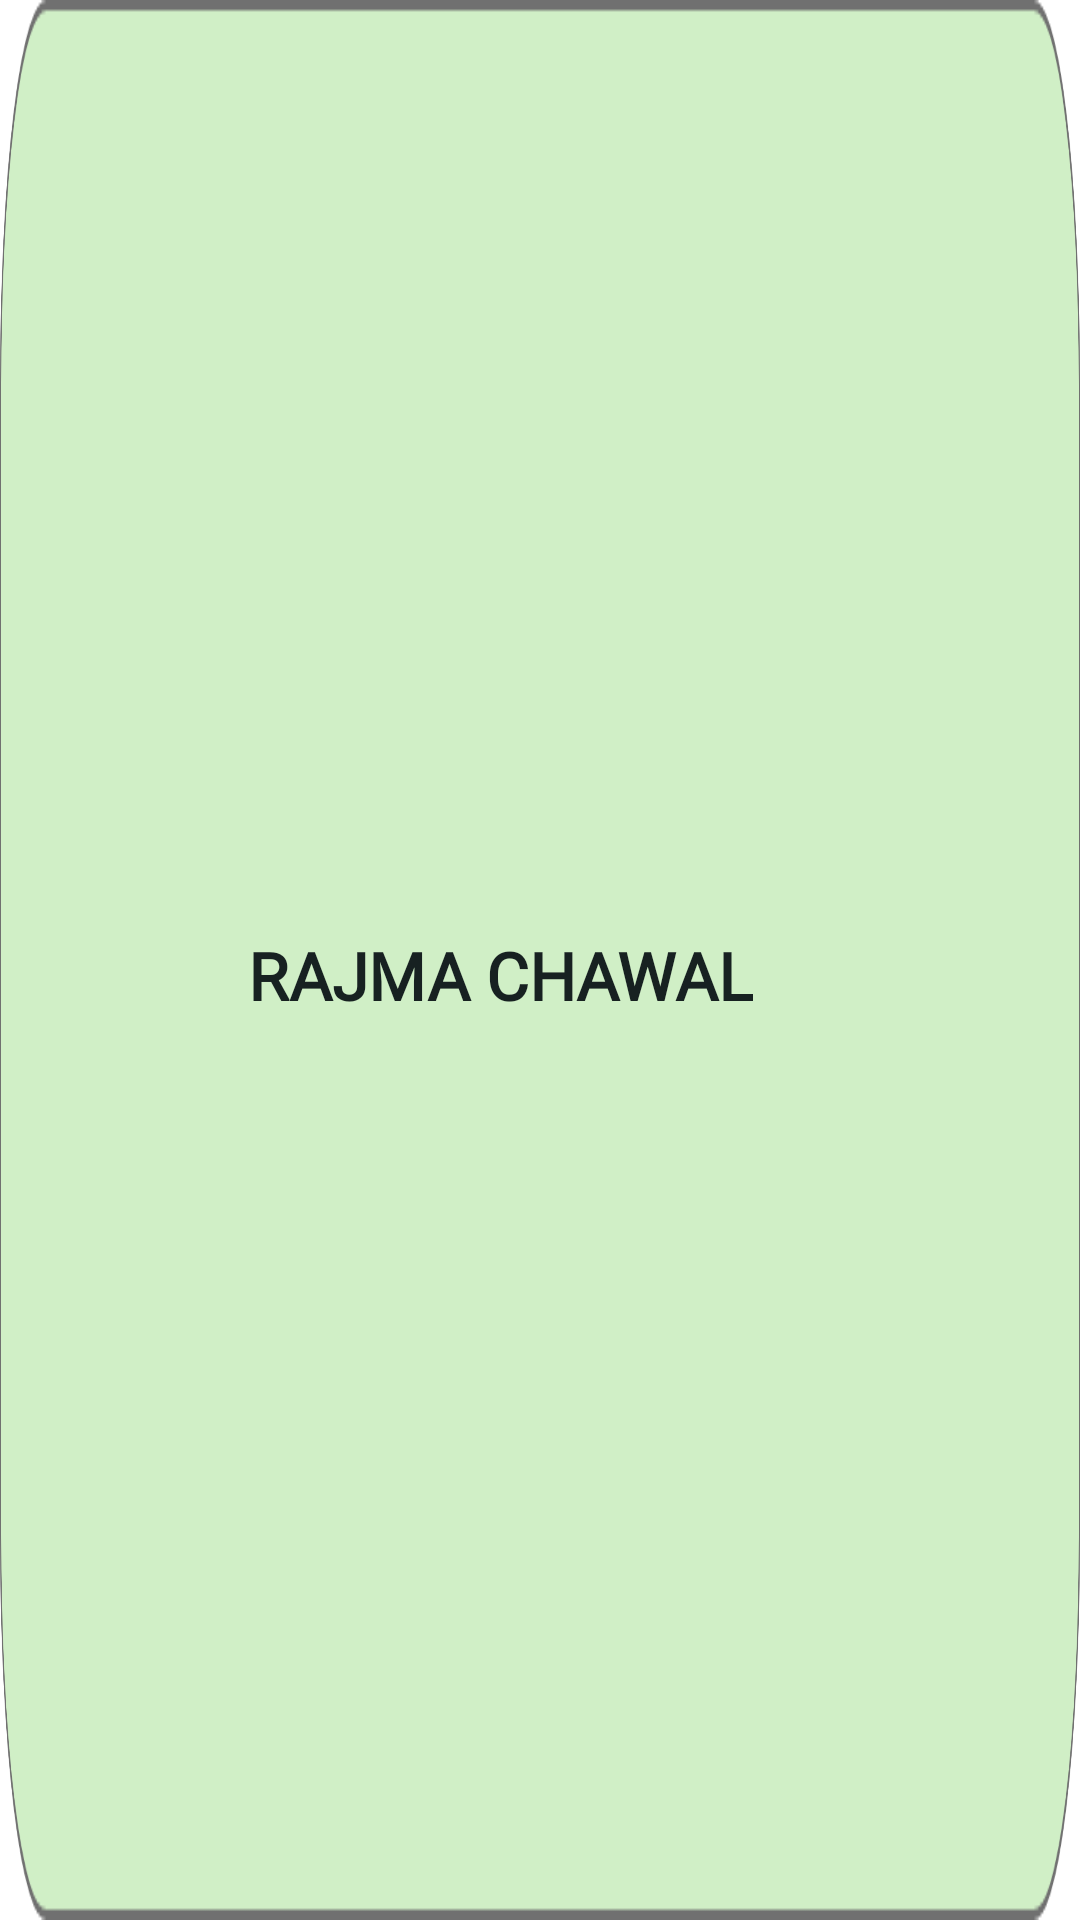

Here is an Android app screen rendered from its layout file. Give the layout XML and the strings, colors and styles it references.
<!-- AndroidManifest.xml: application theme Theme.ZomatoApp -->
<!-- res/layout/reciper_listitem.xml -->
<?xml version="1.0" encoding="utf-8"?>
<androidx.constraintlayout.widget.ConstraintLayout
    xmlns:android="http://schemas.android.com/apk/res/android"
    xmlns:app="http://schemas.android.com/apk/res-auto"
    xmlns:tools="http://schemas.android.com/tools"
    android:layout_width="match_parent"
    android:layout_height="wrap_content"

    android:background="@drawable/ic_button">


    <TextView
        android:id="@+id/textView3"
        android:layout_width="wrap_content"
        android:layout_height="wrap_content"
        android:layout_margin="25dp"
        android:fontFamily="@font/montserrat"
        android:gravity="center"

        android:text="RAJMA CHAWAL"
        android:textColor="@color/DarkThemeColor"
        android:textSize="22dp"
        android:textStyle="bold"
        app:layout_constraintBottom_toBottomOf="parent"
        app:layout_constraintEnd_toEndOf="parent"
        app:layout_constraintHorizontal_bias="0.405"
        app:layout_constraintStart_toStartOf="parent"
        app:layout_constraintTop_toTopOf="parent"
        app:layout_constraintVertical_bias="0.509" />

    <TextView
        android:layout_width="wrap_content"
        android:layout_height="wrap_content"
        android:fontFamily="@font/montserrat"
        android:gravity="center"
        android:id="@+id/category_txt"
        android:text=""
        android:layout_margin="5dp"
        android:textColor="@color/DarkThemeColor"
        android:textSize="18dp"
        android:textStyle="bold"
        app:layout_constraintBottom_toBottomOf="parent"
        app:layout_constraintEnd_toEndOf="parent" />




</androidx.constraintlayout.widget.ConstraintLayout>
<!-- resources referenced by this layout -->
<resources>
  <color name="DarkThemeColor">#172121</color>
  <!-- drawable ic_button: png bitmap (drawable-hdpi, 12601 bytes) -->
  <style name="Theme.ZomatoApp" parent="Theme.MaterialComponents.DayNight.NoActionBar">
          
          <item name="colorPrimary">@color/purple_500</item>
          <item name="colorPrimaryVariant">#E4F3DF</item>
          <item name="colorOnPrimary">@color/white</item>
          
          <item name="colorSecondary">#172121</item>
          <item name="colorSecondaryVariant">@color/teal_700</item>
          <item name="colorOnSecondary">@color/black</item>
  
          
          <item name="android:statusBarColor" tools:targetApi="l">?attr/colorPrimaryVariant</item>
          
      </style>
  <color name="purple_500">#FF6200EE</color>
  <color name="white">#FFFFFFFF</color>
  <color name="teal_700">#FF018786</color>
  <color name="black">#FF000000</color>
</resources>
